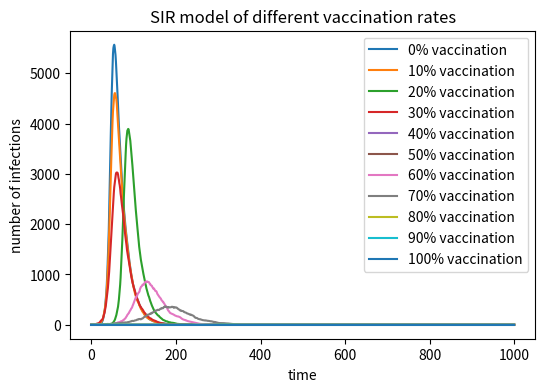

Source code (Python):
# import necessary libraries
import numpy as np
import matplotlib.pyplot as plt

# define the variables
N = 10000  # total number
beta = 0.3   # infection probability
gamma = 0.05 # recovery probability

# set for the chart
plt.figure(figsize=(6, 4), dpi=150)

# Get the vaccination rate from 0% to 100% in steps of 10%
for vacc_rate in range(0, 101, 10):
    # set the initial values
    V = int(N * vacc_rate / 100)  # number of people who have been vaccinated
    S = max(N - V - 1, 0)         # number of susceptible individuals(s>=0)
    I = 1 if S > 0 else 0         # number of infected people
    R = N - S - I                 # recovered or resistant
    
    # create an array for infected  
    I_list = [I]
    
    # stimulate 1000 time points
    for t in range(1000):
        #get the infection probability
        infection_prob = beta * (I / N)
        
        # get the number of people who are newly infected
        if S > 0:
            new_infections = np.random.choice(range(2), size=S, p=[1 - infection_prob, infection_prob]).sum()
            new_infections = min(new_infections, S)
        else:
            new_infections = 0
        # get the number of people who are newly recovered
        new_recoveries = np.random.choice(range(2), size=I, p=[1 - gamma, gamma]).sum()
        
        # update the value of S, I, R
        S = S - new_infections
        I = I + new_infections - new_recoveries
        R = R + new_recoveries
        
        #update infected
        I_list.append(I)
    
    # plot the curve of infected people for current vaccination rate
    plt.plot(I_list, label=f'{vacc_rate}% vaccination')

# plot the chart
plt.xlabel('time')
plt.ylabel('number of infections')
plt.title('SIR model of different vaccination rates')
plt.legend()
plt.show()